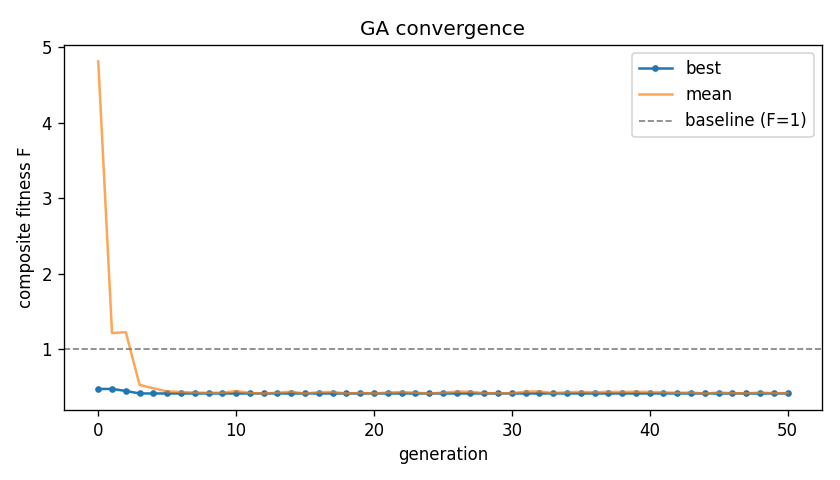

Data behind this chart, as committed beside it:
gen, best_fitness, mean_fitness, best_ns, best_ew
0, 0.4763, 4.815, 11, 11
1, 0.4763, 1.217, 11, 11
2, 0.4499, 1.228, 10, 11
3, 0.4164, 0.5294, 10, 10
4, 0.4164, 0.4855, 10, 10
5, 0.4164, 0.4427, 10, 10
6, 0.4164, 0.4364, 10, 10
7, 0.4164, 0.4274, 10, 10
8, 0.4164, 0.4253, 10, 10
9, 0.4164, 0.426, 10, 10
10, 0.4164, 0.4476, 10, 10
11, 0.4164, 0.4231, 10, 10
12, 0.4164, 0.4164, 10, 10
13, 0.4164, 0.427, 10, 10
14, 0.4164, 0.4391, 10, 10
15, 0.4164, 0.4164, 10, 10
16, 0.4164, 0.4331, 10, 10
17, 0.4164, 0.4357, 10, 10
18, 0.4164, 0.4164, 10, 10
19, 0.4164, 0.4237, 10, 10
20, 0.4164, 0.4164, 10, 10
21, 0.4164, 0.4289, 10, 10
22, 0.4164, 0.4352, 10, 10
23, 0.4164, 0.427, 10, 10
24, 0.4164, 0.4164, 10, 10
25, 0.4164, 0.4267, 10, 10
26, 0.4164, 0.4404, 10, 10
27, 0.4164, 0.439, 10, 10
28, 0.4164, 0.4203, 10, 10
29, 0.4164, 0.4211, 10, 10
30, 0.4164, 0.4192, 10, 10
31, 0.4164, 0.4407, 10, 10
32, 0.4164, 0.4439, 10, 10
33, 0.4164, 0.4214, 10, 10
34, 0.4164, 0.4324, 10, 10
35, 0.4164, 0.4369, 10, 10
36, 0.4164, 0.432, 10, 10
37, 0.4164, 0.4376, 10, 10
38, 0.4164, 0.4356, 10, 10
39, 0.4164, 0.4394, 10, 10
40, 0.4164, 0.4361, 10, 10
41, 0.4164, 0.4307, 10, 10
42, 0.4164, 0.4252, 10, 10
43, 0.4164, 0.4294, 10, 10
44, 0.4164, 0.4164, 10, 10
45, 0.4164, 0.4289, 10, 10
46, 0.4164, 0.4207, 10, 10
47, 0.4164, 0.4186, 10, 10
48, 0.4164, 0.4283, 10, 10
49, 0.4164, 0.421, 10, 10
50, 0.4164, 0.4214, 10, 10
